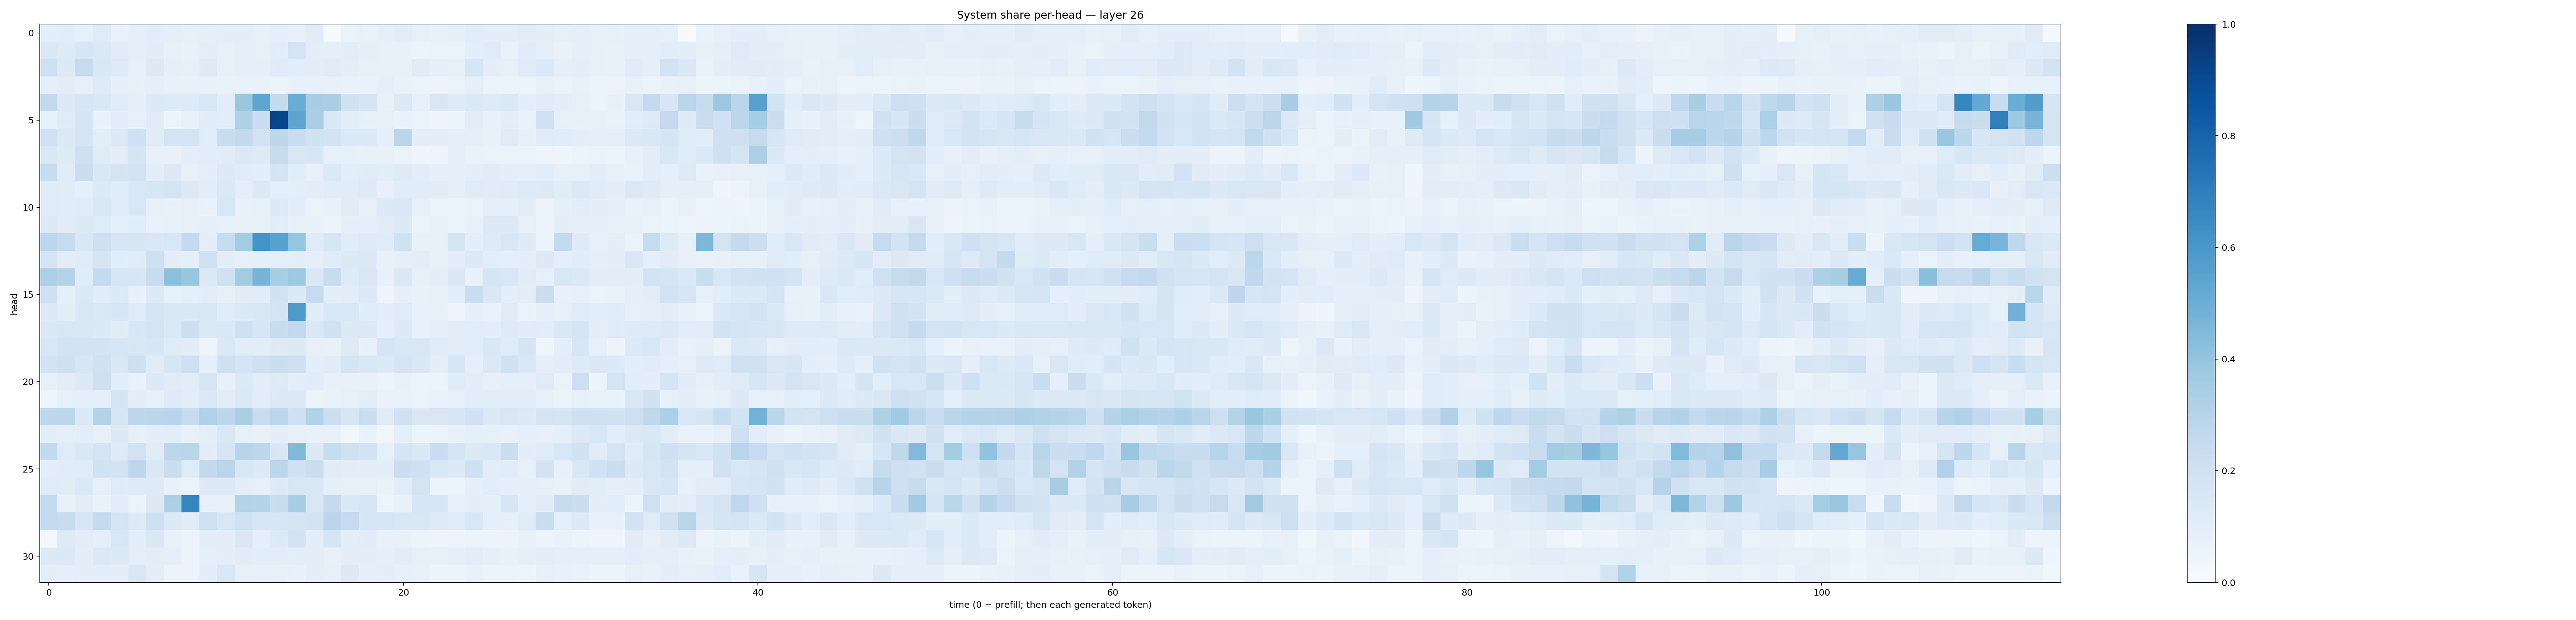

The file beside this chart, header and first rows:
0.095317215, 0.105490014, 0.083257094, 0.11932702, 0.06878165, 0.09598855, 0.10838154, 0.086154714, 0.08564097, 0.08824971, 0.10053265, 0.094859034, 0.07582798, 0.08934805, 0.076819845, 0.109635815, 0.014258707, 0.06615121, 0.069759764, 0.08988366, 0.1060781, 0.078364514, 0.07661736, 0.08713659
0.1471, 0.1249, 0.1621, 0.139, 0.1113, 0.09168, 0.111, 0.08566, 0.07643, 0.09716, 0.0801, 0.09193, 0.07965, 0.1062, 0.1742, 0.09516, 0.09296, 0.1052, 0.09326, 0.07794, 0.07421, 0.06096, 0.06637, 0.06301
0.2072, 0.1306, 0.2443, 0.1421, 0.1235, 0.08546, 0.1298, 0.0892, 0.08208, 0.1242, 0.08197, 0.0875, 0.09164, 0.1173, 0.1057, 0.1025, 0.1112, 0.09659, 0.08445, 0.07347, 0.07301, 0.1095, 0.09223, 0.0806
0.09027, 0.1025, 0.0846, 0.1224, 0.08928, 0.08431, 0.0904, 0.07541, 0.07068, 0.07628, 0.06671, 0.06864, 0.06983, 0.05737, 0.07516, 0.07207, 0.07363, 0.06843, 0.06922, 0.08713, 0.06802, 0.06103, 0.05484, 0.063
0.2602, 0.1265, 0.1604, 0.1408, 0.1191, 0.09366, 0.1359, 0.1212, 0.1237, 0.1527, 0.1027, 0.3872, 0.5375, 0.2449, 0.504, 0.3446, 0.3396, 0.198, 0.1781, 0.0708, 0.129, 0.08374, 0.1501, 0.1214
0.08345, 0.1172, 0.1645, 0.0702, 0.1015, 0.08111, 0.1199, 0.05716, 0.07801, 0.1157, 0.1083, 0.3205, 0.229, 0.9119, 0.5396, 0.3362, 0.1456, 0.1041, 0.0831, 0.08012, 0.06922, 0.0638, 0.0483, 0.05323
0.2023, 0.1278, 0.1729, 0.1033, 0.1277, 0.2063, 0.1133, 0.1756, 0.1727, 0.1056, 0.2326, 0.2616, 0.1818, 0.2753, 0.2236, 0.188, 0.1833, 0.1372, 0.1358, 0.09016, 0.2835, 0.09648, 0.0967, 0.09031
0.1429, 0.1217, 0.2053, 0.11, 0.09757, 0.1689, 0.07806, 0.07641, 0.09787, 0.1093, 0.1126, 0.1388, 0.1213, 0.2357, 0.1511, 0.1592, 0.0848, 0.08204, 0.07165, 0.07068, 0.06609, 0.0394, 0.04927, 0.0877
0.2365, 0.1135, 0.2252, 0.1427, 0.1754, 0.1812, 0.09757, 0.1251, 0.08335, 0.09746, 0.1262, 0.116, 0.09634, 0.1673, 0.1063, 0.07512, 0.1374, 0.1071, 0.1192, 0.1091, 0.1226, 0.1022, 0.08759, 0.09373
0.121, 0.1122, 0.09212, 0.1329, 0.1199, 0.1488, 0.1627, 0.1744, 0.1322, 0.1045, 0.1405, 0.09353, 0.126, 0.09266, 0.09606, 0.1033, 0.1136, 0.1096, 0.1238, 0.07427, 0.1153, 0.1152, 0.1107, 0.09203
0.1174, 0.1153, 0.1203, 0.1457, 0.121, 0.1544, 0.07905, 0.07709, 0.08117, 0.06863, 0.1524, 0.07275, 0.08345, 0.1319, 0.1071, 0.06526, 0.07741, 0.1125, 0.08171, 0.133, 0.1409, 0.07821, 0.05494, 0.06011
0.1255, 0.1104, 0.1261, 0.1182, 0.09165, 0.1074, 0.0669, 0.07626, 0.0807, 0.08821, 0.08499, 0.07964, 0.08312, 0.1068, 0.07226, 0.07371, 0.05544, 0.09153, 0.08811, 0.1115, 0.1252, 0.06345, 0.07407, 0.06445
0.2776, 0.2458, 0.1506, 0.2085, 0.1575, 0.1591, 0.1458, 0.1543, 0.2524, 0.1004, 0.2382, 0.357, 0.6167, 0.5534, 0.3948, 0.1206, 0.1577, 0.116, 0.1226, 0.1207, 0.1973, 0.07123, 0.07496, 0.1699
0.1695, 0.1051, 0.1191, 0.1659, 0.1085, 0.1108, 0.2033, 0.1001, 0.09145, 0.1955, 0.09473, 0.0794, 0.0878, 0.09357, 0.1015, 0.0929, 0.1177, 0.1317, 0.1366, 0.07504, 0.08609, 0.1005, 0.07805, 0.09787
0.3299, 0.3052, 0.1155, 0.254, 0.1628, 0.1638, 0.2361, 0.4177, 0.3943, 0.1319, 0.2011, 0.3587, 0.4696, 0.3428, 0.3714, 0.1462, 0.2351, 0.1244, 0.1453, 0.07426, 0.142, 0.08128, 0.09694, 0.1449
0.2091, 0.09306, 0.1376, 0.1147, 0.1332, 0.07301, 0.1349, 0.07897, 0.08838, 0.1068, 0.08106, 0.1125, 0.1122, 0.1897, 0.1333, 0.2463, 0.09882, 0.1044, 0.1337, 0.04812, 0.0873, 0.07077, 0.0834, 0.1088
0.1282, 0.104, 0.149, 0.1403, 0.1638, 0.1204, 0.1685, 0.1422, 0.1412, 0.1494, 0.1165, 0.1363, 0.1471, 0.1743, 0.5895, 0.115, 0.1545, 0.1514, 0.1171, 0.09464, 0.1184, 0.07268, 0.07562, 0.04749
0.1447, 0.1554, 0.1466, 0.1365, 0.1106, 0.153, 0.1749, 0.1381, 0.2179, 0.1372, 0.143, 0.2049, 0.1633, 0.2313, 0.2598, 0.1483, 0.1886, 0.1305, 0.1251, 0.08685, 0.1332, 0.07407, 0.08748, 0.1021
0.1552, 0.1868, 0.1809, 0.1835, 0.1601, 0.1493, 0.1598, 0.1205, 0.1099, 0.05032, 0.1399, 0.1048, 0.1031, 0.1225, 0.1278, 0.07823, 0.07459, 0.1243, 0.07373, 0.1642, 0.1422, 0.1517, 0.1206, 0.1028
0.1807, 0.205, 0.1597, 0.1978, 0.1466, 0.2119, 0.1122, 0.1626, 0.2125, 0.08625, 0.2056, 0.169, 0.2096, 0.2199, 0.2086, 0.09496, 0.1161, 0.1646, 0.1545, 0.1367, 0.1703, 0.142, 0.09941, 0.1595
0.07831, 0.1018, 0.1276, 0.205, 0.09889, 0.06872, 0.1258, 0.113, 0.1023, 0.1611, 0.08396, 0.1329, 0.1016, 0.1211, 0.1006, 0.1157, 0.07628, 0.07346, 0.0748, 0.06051, 0.07197, 0.06228, 0.05464, 0.118
0.04048, 0.08529, 0.08972, 0.088, 0.1687, 0.1002, 0.08287, 0.1224, 0.1041, 0.14, 0.1041, 0.1403, 0.1056, 0.1292, 0.1276, 0.06183, 0.0686, 0.08201, 0.1012, 0.06886, 0.06948, 0.05657, 0.06673, 0.08039
0.2737, 0.2784, 0.1335, 0.3074, 0.158, 0.2778, 0.2828, 0.2944, 0.2399, 0.3185, 0.281, 0.3386, 0.2306, 0.2812, 0.2109, 0.3117, 0.2172, 0.1604, 0.2231, 0.1195, 0.1958, 0.1517, 0.1502, 0.1596
0.1066, 0.09334, 0.1064, 0.08098, 0.1316, 0.08215, 0.09918, 0.1084, 0.07195, 0.1008, 0.1455, 0.08297, 0.07265, 0.09846, 0.07997, 0.07162, 0.07577, 0.03539, 0.06814, 0.03369, 0.08954, 0.05945, 0.05583, 0.07625
0.2615, 0.1195, 0.1463, 0.1771, 0.1236, 0.1887, 0.1095, 0.2777, 0.289, 0.1047, 0.1631, 0.2932, 0.2804, 0.1493, 0.4484, 0.1268, 0.2394, 0.1963, 0.1819, 0.08527, 0.167, 0.1419, 0.2318, 0.1784
0.09817, 0.1171, 0.1172, 0.1913, 0.181, 0.2768, 0.143, 0.2242, 0.1202, 0.2599, 0.2887, 0.1505, 0.1261, 0.2803, 0.2, 0.2234, 0.1132, 0.1035, 0.09751, 0.09716, 0.2248, 0.2072, 0.156, 0.1284
0.1203, 0.1123, 0.1395, 0.07984, 0.1202, 0.1245, 0.1235, 0.07721, 0.06549, 0.1251, 0.1292, 0.09903, 0.07879, 0.1243, 0.1495, 0.1498, 0.09247, 0.08436, 0.08336, 0.06828, 0.1121, 0.1745, 0.06032, 0.05186
0.2545, 0.07796, 0.1053, 0.0686, 0.09646, 0.06524, 0.1305, 0.3303, 0.6698, 0.07603, 0.07328, 0.3079, 0.3046, 0.2333, 0.3436, 0.1492, 0.2509, 0.1412, 0.1597, 0.04958, 0.07591, 0.1633, 0.1567, 0.07573
0.2541, 0.2356, 0.1585, 0.2558, 0.1758, 0.1309, 0.2057, 0.132, 0.1113, 0.2042, 0.1543, 0.2007, 0.1569, 0.1577, 0.1692, 0.1805, 0.2825, 0.2464, 0.1596, 0.1618, 0.1521, 0.1469, 0.1221, 0.114
0.02452, 0.1242, 0.1038, 0.09162, 0.1553, 0.0981, 0.1434, 0.07704, 0.05476, 0.09581, 0.09854, 0.1457, 0.09244, 0.134, 0.1823, 0.09959, 0.1675, 0.09908, 0.1138, 0.07178, 0.0757, 0.06073, 0.04844, 0.04747
0.1257, 0.1386, 0.09988, 0.1381, 0.1265, 0.09912, 0.1046, 0.09353, 0.05723, 0.09234, 0.09982, 0.11, 0.1067, 0.1022, 0.09983, 0.09441, 0.07443, 0.09785, 0.09759, 0.09335, 0.1037, 0.0845, 0.08044, 0.08774
0.1015, 0.09307, 0.09832, 0.09969, 0.09399, 0.1491, 0.09442, 0.05942, 0.05697, 0.09693, 0.1484, 0.08098, 0.08296, 0.0804, 0.07294, 0.09585, 0.08133, 0.1274, 0.09047, 0.1004, 0.08575, 0.07657, 0.06145, 0.05534
